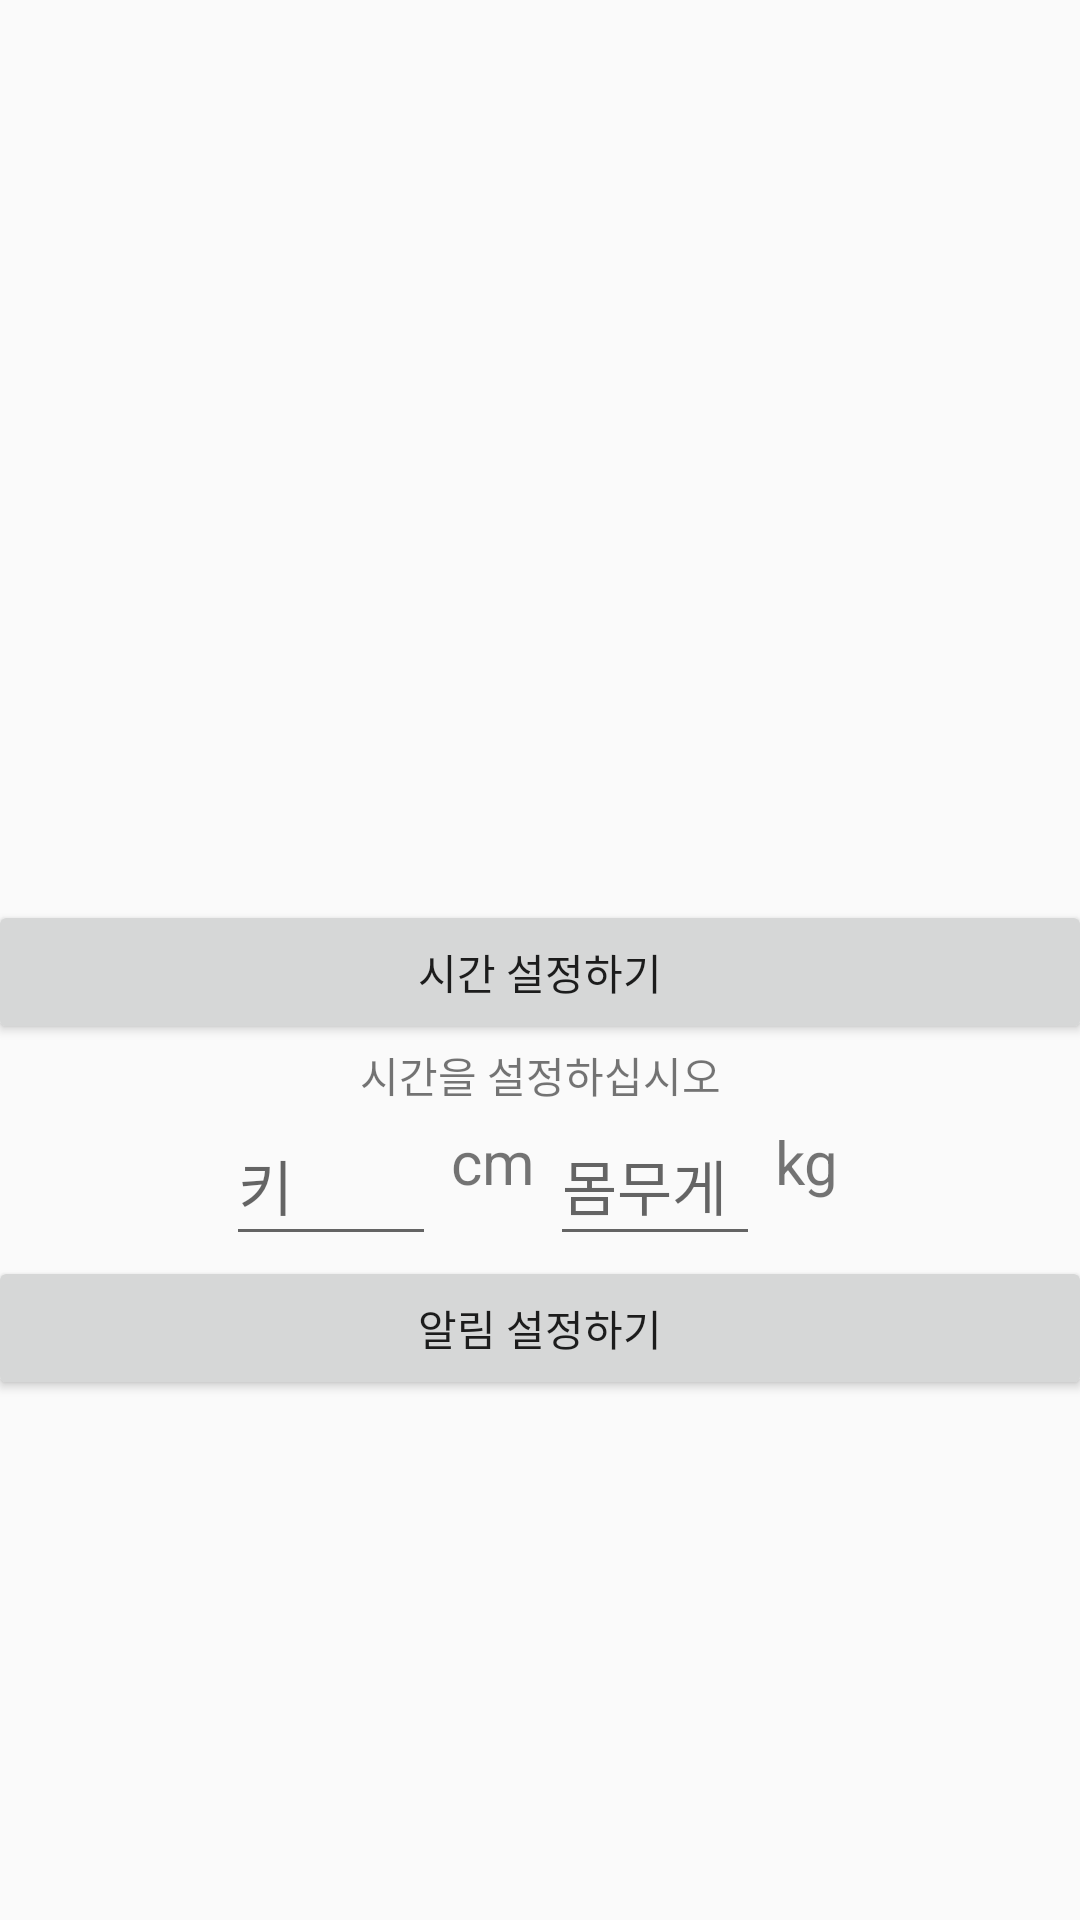

Reconstruct the res/layout file that produces this screen, plus the resources it refers to.
<!-- AndroidManifest.xml: application theme AppTheme -->
<!-- res/layout/activity_sub2.xml -->
<?xml version="1.0" encoding="utf-8"?>

<LinearLayout xmlns:android="http://schemas.android.com/apk/res/android"
    xmlns:app="http://schemas.android.com/apk/res-auto"
    xmlns:tools="http://schemas.android.com/tools"
    android:layout_width="match_parent"
    android:layout_height="match_parent"
    android:orientation="vertical"
    >
    <LinearLayout
        android:id="@+id/layout"
        android:layout_width="368dp"
        android:layout_height="wrap_content"
        android:layout_marginTop="300dp"
        android:layout_gravity="center"
        android:orientation="vertical"
        tools:layout_editor_absoluteX="8dp"
        tools:layout_editor_absoluteY="8dp">

        <Button
            android:id="@+id/button_time_set"
            android:layout_width="match_parent"
            android:layout_height="wrap_content"
            android:onClick="OnClickHandler"
            android:text="시간 설정하기" />

        <TextView
            android:id="@+id/textView_date"
            android:layout_width="match_parent"
            android:layout_height="wrap_content"
            android:gravity="center"
            android:text="시간을 설정하십시오" />
        <LinearLayout
            android:layout_width="wrap_content"
            android:layout_height="wrap_content"
            android:orientation="horizontal"
            android:layout_gravity="center"
            >

            <EditText
                android:id="@+id/editHeight"
                android:layout_width="70dp"
                android:layout_height="50dp"
                android:inputType="number"
                android:maxLength="3"
                android:hint="키"
                android:textSize="20sp"/>
            <TextView
                android:layout_width="wrap_content"
                android:layout_height="match_parent"
                android:layout_marginTop="5dp"
                android:text=" cm "
                android:textSize="20sp"
                ></TextView>
            <EditText
                android:id="@+id/editWeight"
                android:layout_width="70dp"
                android:layout_height="50dp"
                android:inputType="number"
                android:maxLength="3"
                android:hint="몸무게"
                android:textSize="20sp"/>
            <TextView
                android:layout_width="wrap_content"
                android:layout_height="match_parent"
                android:layout_marginTop="5dp"
                android:text=" kg "
                android:textSize="20sp"
                ></TextView>
        </LinearLayout>


        <Button
            android:id="@+id/btn_alarm_set"
            android:layout_width="match_parent"
            android:layout_height="wrap_content"
            android:onClick="OnClickHandler"
            android:text="알림 설정하기" />
        <TextView
            android:id="@+id/textView_how"
            android:layout_width="match_parent"
            android:layout_height="wrap_content"
            android:gravity="center" />
    </LinearLayout>

</LinearLayout>
<!-- resources referenced by this layout -->
<resources>
  <style name="AppTheme" parent="Theme.AppCompat.Light.DarkActionBar">
          
          <item name="colorPrimary">#000000</item>
          <item name="colorPrimaryDark">#000000</item>
          <item name="colorAccent">@color/colorAccent</item>
      </style>
  <!-- not gathered from this repository: default colours our renderer supplied (Android Studio template values) -->
  <color name="colorAccent">#FF03DAC5</color>
</resources>
